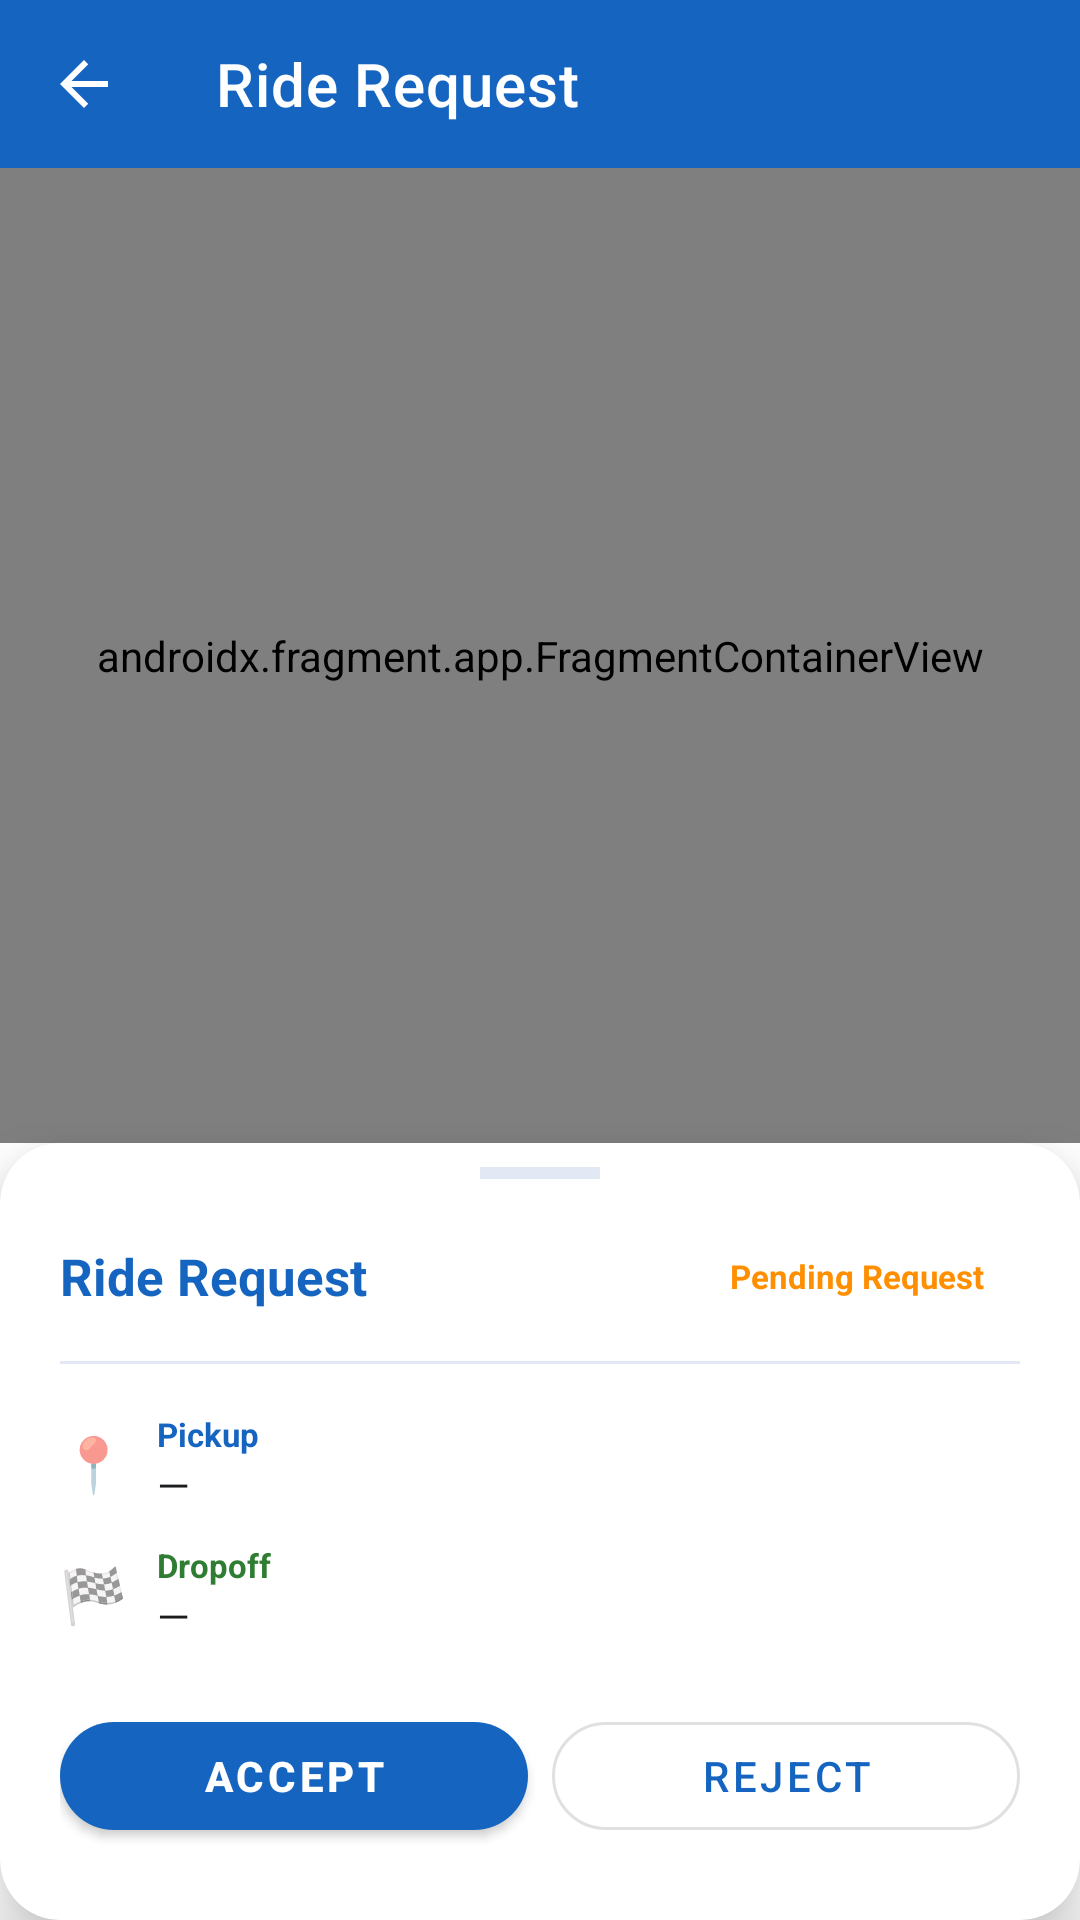

Reconstruct the res/layout file that produces this screen, plus the resources it refers to.
<!-- AndroidManifest.xml: application theme Theme.MBPTODABookingApp -->
<!-- res/layout/activity_ride_request.xml -->
<?xml version="1.0" encoding="utf-8"?>
<LinearLayout xmlns:android="http://schemas.android.com/apk/res/android"
    xmlns:app="http://schemas.android.com/apk/res-auto"
    android:layout_width="match_parent"
    android:layout_height="match_parent"
    android:orientation="vertical">

    <com.google.android.material.appbar.MaterialToolbar
        android:id="@+id/toolbar"
        android:layout_width="match_parent"
        android:layout_height="?attr/actionBarSize"
        android:background="@color/colorPrimary"
        app:navigationIcon="@drawable/ic_back"
        app:title="@string/ride_request_detail"
        app:titleTextColor="@color/white" />

    
    <androidx.fragment.app.FragmentContainerView
        android:id="@+id/map"
        android:name="com.google.android.gms.maps.SupportMapFragment"
        android:layout_width="match_parent"
        android:layout_height="0dp"
        android:layout_weight="1" />

    
    <com.google.android.material.card.MaterialCardView
        android:layout_width="match_parent"
        android:layout_height="wrap_content"
        android:layout_marginStart="0dp"
        android:layout_marginEnd="0dp"
        android:layout_marginBottom="0dp"
        app:cardCornerRadius="20dp"
        app:cardElevation="12dp">

        <LinearLayout
            android:layout_width="match_parent"
            android:layout_height="wrap_content"
            android:orientation="vertical"
            android:paddingStart="20dp"
            android:paddingTop="8dp"
            android:paddingEnd="20dp"
            android:paddingBottom="24dp">

            
            <View
                android:layout_width="40dp"
                android:layout_height="4dp"
                android:layout_gravity="center"
                android:layout_marginBottom="20dp"
                android:background="@color/colorDivider" />

            
            <LinearLayout
                android:layout_width="match_parent"
                android:layout_height="wrap_content"
                android:gravity="center_vertical"
                android:orientation="horizontal"
                android:layout_marginBottom="16dp">

                <TextView
                    android:id="@+id/tvBookingId"
                    android:layout_width="0dp"
                    android:layout_height="wrap_content"
                    android:layout_weight="1"
                    android:text="@string/ride_request_detail"
                    android:textColor="@color/colorPrimary"
                    android:textSize="17sp"
                    android:textStyle="bold" />

                <TextView
                    android:layout_width="wrap_content"
                    android:layout_height="wrap_content"
                    android:background="@drawable/shape_status_badge"
                    android:paddingStart="12dp"
                    android:paddingTop="5dp"
                    android:paddingEnd="12dp"
                    android:paddingBottom="5dp"
                    android:text="@string/ride_request_status_pending"
                    android:textColor="@color/statusRequested"
                    android:textSize="11sp"
                    android:textStyle="bold" />

            </LinearLayout>

            
            <View
                android:layout_width="match_parent"
                android:layout_height="1dp"
                android:layout_marginBottom="16dp"
                android:background="@color/colorDivider" />

            
            <LinearLayout
                android:layout_width="match_parent"
                android:layout_height="wrap_content"
                android:gravity="center_vertical"
                android:orientation="horizontal"
                android:layout_marginBottom="10dp">

                <TextView
                    android:layout_width="wrap_content"
                    android:layout_height="wrap_content"
                    android:text="📍"
                    android:textSize="18sp"
                    android:layout_marginEnd="10dp" />

                <LinearLayout
                    android:layout_width="0dp"
                    android:layout_height="wrap_content"
                    android:layout_weight="1"
                    android:orientation="vertical">

                    <TextView
                        android:layout_width="wrap_content"
                        android:layout_height="wrap_content"
                        android:text="Pickup"
                        android:textColor="@color/colorPrimary"
                        android:textSize="11sp"
                        android:textStyle="bold" />

                    <TextView
                        android:id="@+id/tvPickup"
                        android:layout_width="match_parent"
                        android:layout_height="wrap_content"
                        android:text="—"
                        android:textColor="@color/black"
                        android:textSize="14sp" />
                </LinearLayout>
            </LinearLayout>

            
            <LinearLayout
                android:layout_width="match_parent"
                android:layout_height="wrap_content"
                android:gravity="center_vertical"
                android:orientation="horizontal"
                android:layout_marginBottom="20dp">

                <TextView
                    android:layout_width="wrap_content"
                    android:layout_height="wrap_content"
                    android:text="🏁"
                    android:textSize="18sp"
                    android:layout_marginEnd="10dp" />

                <LinearLayout
                    android:layout_width="0dp"
                    android:layout_height="wrap_content"
                    android:layout_weight="1"
                    android:orientation="vertical">

                    <TextView
                        android:layout_width="wrap_content"
                        android:layout_height="wrap_content"
                        android:text="Dropoff"
                        android:textColor="@color/statusCompleted"
                        android:textSize="11sp"
                        android:textStyle="bold" />

                    <TextView
                        android:id="@+id/tvDropoff"
                        android:layout_width="match_parent"
                        android:layout_height="wrap_content"
                        android:text="—"
                        android:textColor="@color/black"
                        android:textSize="14sp" />
                </LinearLayout>
            </LinearLayout>

            
            <LinearLayout
                android:layout_width="match_parent"
                android:layout_height="wrap_content"
                android:orientation="horizontal">

                <com.google.android.material.button.MaterialButton
                    android:id="@+id/btnAccept"
                    android:layout_width="0dp"
                    android:layout_height="wrap_content"
                    android:layout_weight="1"
                    android:layout_marginEnd="8dp"
                    android:text="@string/accept"
                    android:textStyle="bold" />

                <com.google.android.material.button.MaterialButton
                    android:id="@+id/btnReject"
                    style="@style/Widget.App.Button.Outlined"
                    android:layout_width="0dp"
                    android:layout_height="wrap_content"
                    android:layout_weight="1"
                    android:text="@string/reject" />

            </LinearLayout>

            <ProgressBar
                android:id="@+id/progressBar"
                android:layout_width="wrap_content"
                android:layout_height="wrap_content"
                android:layout_gravity="center"
                android:layout_marginTop="10dp"
                android:visibility="gone" />

        </LinearLayout>
    </com.google.android.material.card.MaterialCardView>

</LinearLayout>
<!-- resources referenced by this layout -->
<resources>
  <color name="black">#1A1C1E</color>
  <color name="colorDivider">#E2E8F4</color>
  <color name="colorPrimary">#1565C0</color>
  <color name="statusCompleted">#2E7D32</color>
  <color name="statusRequested">#FF8F00</color>
  <color name="white">#FFFFFF</color>
  <!-- drawable ic_back (drawable) -->
  <vector xmlns:android="http://schemas.android.com/apk/res/android"
      android:width="24dp"
      android:height="24dp"
      android:viewportWidth="24"
      android:viewportHeight="24"
      android:tint="@color/white">
    <path
        android:fillColor="@android:color/white"
        android:pathData="M20,11H7.83l5.59,-5.59L12,4l-8,8 8,8 1.41,-1.41L7.83,13H20v-2z"/>
  </vector>
  <string name="accept">Accept</string>
  <string name="reject">Reject</string>
  <string name="ride_request_detail">Ride Request</string>
  <string name="ride_request_status_pending">Pending Request</string>
  <style name="Widget.App.Button.Outlined" parent="Widget.MaterialComponents.Button.OutlinedButton">
          <item name="cornerRadius">24dp</item>
          <item name="android:paddingTop">4dp</item>
          <item name="android:paddingBottom">4dp</item>
          <item name="android:minHeight">48dp</item>
      </style>
  <style name="Theme.MBPTODABookingApp" parent="Theme.MaterialComponents.DayNight.NoActionBar">
          <item name="colorPrimary">@color/colorPrimary</item>
          <item name="colorPrimaryVariant">@color/colorPrimaryDark</item>
          <item name="colorOnPrimary">@color/white</item>
          <item name="colorSecondary">@color/colorAccent</item>
          <item name="colorOnSecondary">@color/white</item>
          <item name="android:statusBarColor">@color/colorPrimaryDark</item>
          
          <item name="materialButtonStyle">@style/Widget.App.Button</item>
          <item name="materialButtonOutlinedStyle">@style/Widget.App.Button.Outlined</item>
          
          <item name="shapeAppearanceMediumComponent">@style/ShapeAppearance.App.MediumComponent</item>
      </style>
  <color name="colorPrimaryDark">#003c8f</color>
  <color name="colorAccent">#FF8F00</color>
  <style name="Widget.App.Button" parent="Widget.MaterialComponents.Button">
          <item name="cornerRadius">24dp</item>
          <item name="android:paddingTop">4dp</item>
          <item name="android:paddingBottom">4dp</item>
          <item name="android:minHeight">48dp</item>
      </style>
  <style name="ShapeAppearance.App.MediumComponent" parent="ShapeAppearance.MaterialComponents.MediumComponent">
          <item name="cornerSize">12dp</item>
      </style>
</resources>
